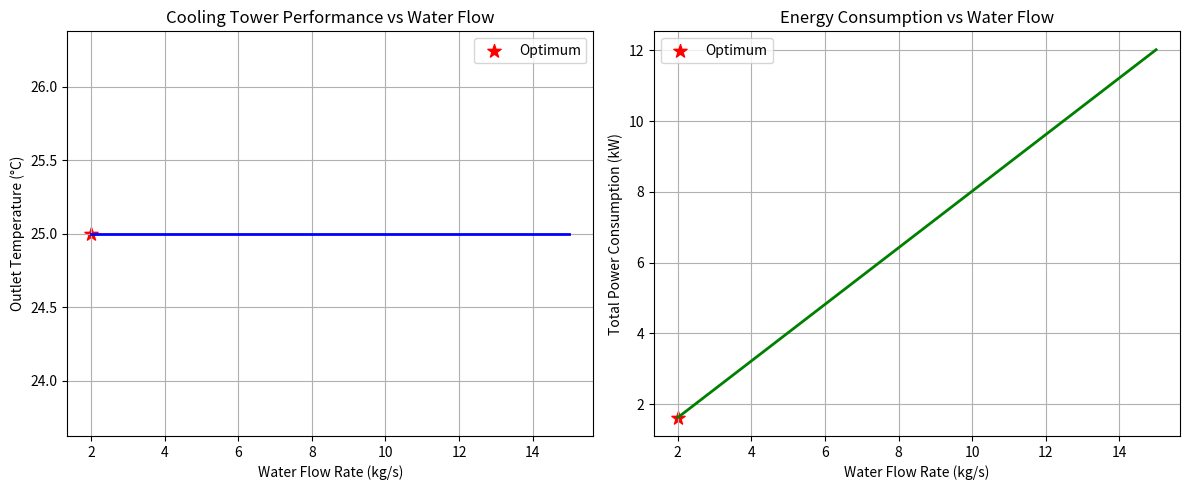

The matplotlib source for this figure:
"""
文件名: 11_merkel_ode.py
功能: 首次尝试用简化微分方程（ODE）模拟冷却塔水温变化（该版本存在物理漏洞，导致结果退化）。
作者: june
日期: 2026-09-17
"""
import numpy as np                                 # 请数学工具箱 numpy 进来，起外号叫 np
import matplotlib.pyplot as plt                    # 请画图工具箱 matplotlib.pyplot 进来，起外号叫 plt
from scipy.integrate import odeint                 # 从 scipy 积分工具里，请出 odeint（常微分方程求解器）
from scipy.optimize import differential_evolution  # 从 scipy 优化工具里，请出遗传算法

# --- 1. 物理常数与模型参数 ---
Cp_w = 4.18       # 水的比热容 (kJ/(kg·°C))，表示1kg水升高1度需要吸收4.18千焦的热量
h_a = 50.0        # 容积传热系数 (kW/(m³·°C))，简化假设的固定值
A_v = 100.0       # 单位体积的换热面积 (m²/m³)，也是简化假设
V_tower = 2.0     # 填料体积 (m³)，冷却塔内部填料的空间大小

T_air_in = 28.0   # 进风干球温度 (°C)，也就是普通温度计测的空气温度
T_wb = 25.0       # 进风湿球温度 (°C)，这是冷却塔的理论冷却极限（水不可能比这个温度更低）

# --- 2. 简化的 Merkel 方程 (水温沿填料高度变化) ---
def merkel_ode(T_w, z, m_water, m_air):             # 定义微分方程函数，参数分别是：水温、高度、水流量、空气流量
    """
    简化的冷却塔微分方程
    dT_w/dz = -(h_a * A_v / (m_water * Cp_w)) * (T_w - T_wb)
    假设空气能瞬间带走热量，逼近湿球温度。
    这是最经典的“焓差驱动力”近似。
    """
    dT_dz = - (h_a * A_v / (m_water * Cp_w)) * (T_w - T_wb) # 核心公式：温度随高度的变化率
    return dT_dz                                     # 把变化率丢回去给求解器

# --- 3. 仿真函数：给定进水温度和水流量，计算出水温度和能耗 ---
def simulate_cooling_tower(m_water, m_air, T_water_in=37.0): # 定义仿真机器，输入水和空气流量，默认进水37度
    """
    输入：水流量 (kg/s)，空气流量 (kg/s)
    输出：出水温度 (°C)，风机能耗 (kW)，水泵能耗 (kW)
    """
    # 求解 ODE：从填料顶部（z=0）到底部（z=V_tower）
    z_range = np.linspace(0, V_tower, 100)           # 在0到2米之间，生成100个高度点
    T_initial = [T_water_in]                         # 初始状态：水温是37度
    
    try:                                             # try：尝试执行以下代码，如果出错就跳到except
        # 注意：odeint 要求参数以元组形式传递
        sol = odeint(merkel_ode, T_initial, z_range, args=(m_water, m_air)) # 解微分方程，求出100个高度对应的温度
        T_out = sol[-1][0]                           # 取出最后一个高度（塔底）的温度，也就是最终出水温度
    except:                                          # except：如果上面的计算崩了（比如除以0）
        # 如果数值求解发散，返回一个很大的惩罚值
        return 100.0, 1e6, 1e6                       # 返回100度和100万能耗，让优化器避开这种坏结果
    
    # 物理限制：出水温度不可能低于湿球温度
    if T_out < T_wb:                                 # 如果算出来的温度低于25度
        T_out = T_wb                                 # 强制把它锁死在25度（湿球温度）
    
    # --- 能耗计算 ---
    # 1. 水泵能耗：与流量成正比（扬程固定）
    P_pump = 0.8 * m_water                           # 假设每 kg/s 水耗电 0.8 kW
    
    # 2. 风机能耗：与空气流量立方成正比（真实风扇定律）
    P_fan = 0.15 * (m_air ** 3)                      # 风量越大，风机能耗呈立方级增加
    # 防止 m_air 太小导致数值不稳定，同时限制过大的风量
    if m_air < 0.1:                                  # 如果风量极小
        P_fan = 1e6                                  # 直接给一个极大的惩罚值（100万）
    
    P_total = P_pump + P_fan                         # 总能耗 = 水泵 + 风机
    return T_out, P_total                            # 返回出水温度和总能耗

# --- 4. 遗传算法优化：寻找最优的水流量和空气流量匹配 ---
def objective(x):                                    # 定义目标函数（遗传算法要优化的对象）
    m_water, m_air = x                               # 把输入的数组x，解包成两个值：水流量和空气流量
    # 假设进水温度固定在 37°C（典型工况）
    T_out, P_total = simulate_cooling_tower(m_water, m_air) # 调用上面的仿真机器
    
    # 加入惩罚项：如果出水温度高于 33°C，能耗指标很差，强行惩罚
    # 这里我们既要考虑能耗，又要满足出水温度在合理范围内（30~33°C）
    penalty = 0                                      # 初始化惩罚值为0
    if T_out > 33.0:                                 # 如果水温太高
        penalty = (T_out - 33.0) * 1000              # 超出33度的部分，乘以1000，作为巨额惩罚
    if T_out < 29.0:                                 # 如果水温太低（说明能耗极高）
        penalty = (29.0 - T_out) * 1000              # 低于29度的部分，乘以1000，作为惩罚
    
    return P_total + penalty                         # 返回“总能耗 + 惩罚值”，让优化器避开这些坑

print("🚀 开始优化物理模型（Merkel ODE 仿真）...")     # 终端打印提示
print("正在搜索最优的水流量与空气流量匹配...")        # 终端打印提示

# 搜索空间：水流量 2~15 kg/s，空气流量 0.5~8 kg/s
bounds = [(2.0, 15.0), (0.5, 8.0)]                   # 两个变量的搜索范围：水流量和水流量各有上下限

result = differential_evolution(                     # 调用遗传算法
    objective,                                       # 目标函数
    bounds,                                          # 搜索范围
    strategy='best1bin',                             # 进化策略
    maxiter=200,                                     # 最大迭代次数
    popsize=20,                                      # 种群大小
    tol=0.05,                                        # 收敛容差
    seed=42                                          # 随机种子，保证结果可复现
)

best_m_water, best_m_air = result.x                  # 从结果里，掏出最优的水流量和空气流量
best_T_out, best_P_total = simulate_cooling_tower(best_m_water, best_m_air) # 用这组最优参数，再算一次最终的出水和能耗

# --- 5. 输出结果 ---
print("\n" + "="*60)                                 # 打印分割线
print("✅ 遗传算法优化结果 (Merkel 动态物理模型)")       # 打印标题
print("="*60)                                        # 打印分割线
print(f"最优水流量   : {best_m_water:.3f} kg/s")       # 打印最优水流量
print(f"最优空气流量 : {best_m_air:.3f} kg/s")         # 打印最优空气流量
print(f"对应出水温度 : {best_T_out:.2f} °C")           # 打印出水温度
print(f"最低总能耗   : {best_P_total:.2f} kW")         # 打印最低能耗
print(f"收敛状态     : {result.success}")              # 打印是否成功
print("="*60)                                        # 打印分割线

# --- 6. 可视化：分析出水温度随水流量的变化关系（在最优风量下）---
m_water_range = np.linspace(2.0, 15.0, 50)            # 在水流量范围2到15之间，生成50个点
T_out_range = []                                     # 准备空列表，装出水温度
P_range = []                                         # 准备空列表，装能耗
for m_w in m_water_range:                            # 遍历50个水流量点
    T_out, P = simulate_cooling_tower(m_w, best_m_air) # 用固定的最优风量，算出不同水流量下的结果
    T_out_range.append(T_out)                        # 把温度追加到列表
    P_range.append(P)                                # 把能耗追加到列表

plt.figure(figsize=(12, 5))                          # 创建宽12高5的画布（双子图）

plt.subplot(1, 2, 1)                                 # 选择第1个子图（1行2列中的第1个）
plt.plot(m_water_range, T_out_range, 'b-', linewidth=2) # 画蓝色曲线：水流量 vs 出水温度
plt.scatter(best_m_water, best_T_out, color='red', s=100, marker='*', label='Optimum') # 画红色星星标记最优点
plt.xlabel('Water Flow Rate (kg/s)')                 # X轴标签
plt.ylabel('Outlet Temperature (°C)')                # Y轴标签
plt.title('Cooling Tower Performance vs Water Flow') # 子图标题
plt.grid(True)                                       # 打开网格线
plt.legend()                                         # 显示图例

plt.subplot(1, 2, 2)                                 # 选择第2个子图（1行2列中的第2个）
plt.plot(m_water_range, P_range, 'g-', linewidth=2)  # 画绿色曲线：水流量 vs 总能耗
plt.scatter(best_m_water, best_P_total, color='red', s=100, marker='*', label='Optimum') # 画红色星星标记最优点
plt.xlabel('Water Flow Rate (kg/s)')                 # X轴标签
plt.ylabel('Total Power Consumption (kW)')           # Y轴标签
plt.title('Energy Consumption vs Water Flow')        # 子图标题
plt.grid(True)                                       # 打开网格线
plt.legend()                                         # 显示图例

plt.tight_layout()                                   # 自动调整子图间距，防止重叠
plt.savefig('10_Merkel_ODE_Optimization.png', dpi=300) # 保存高清图片
plt.show()                                           # 弹窗展示

print("📸 物理仿真图像已保存为: 10_Merkel_ODE_Optimization.png") # 打印保存提示
